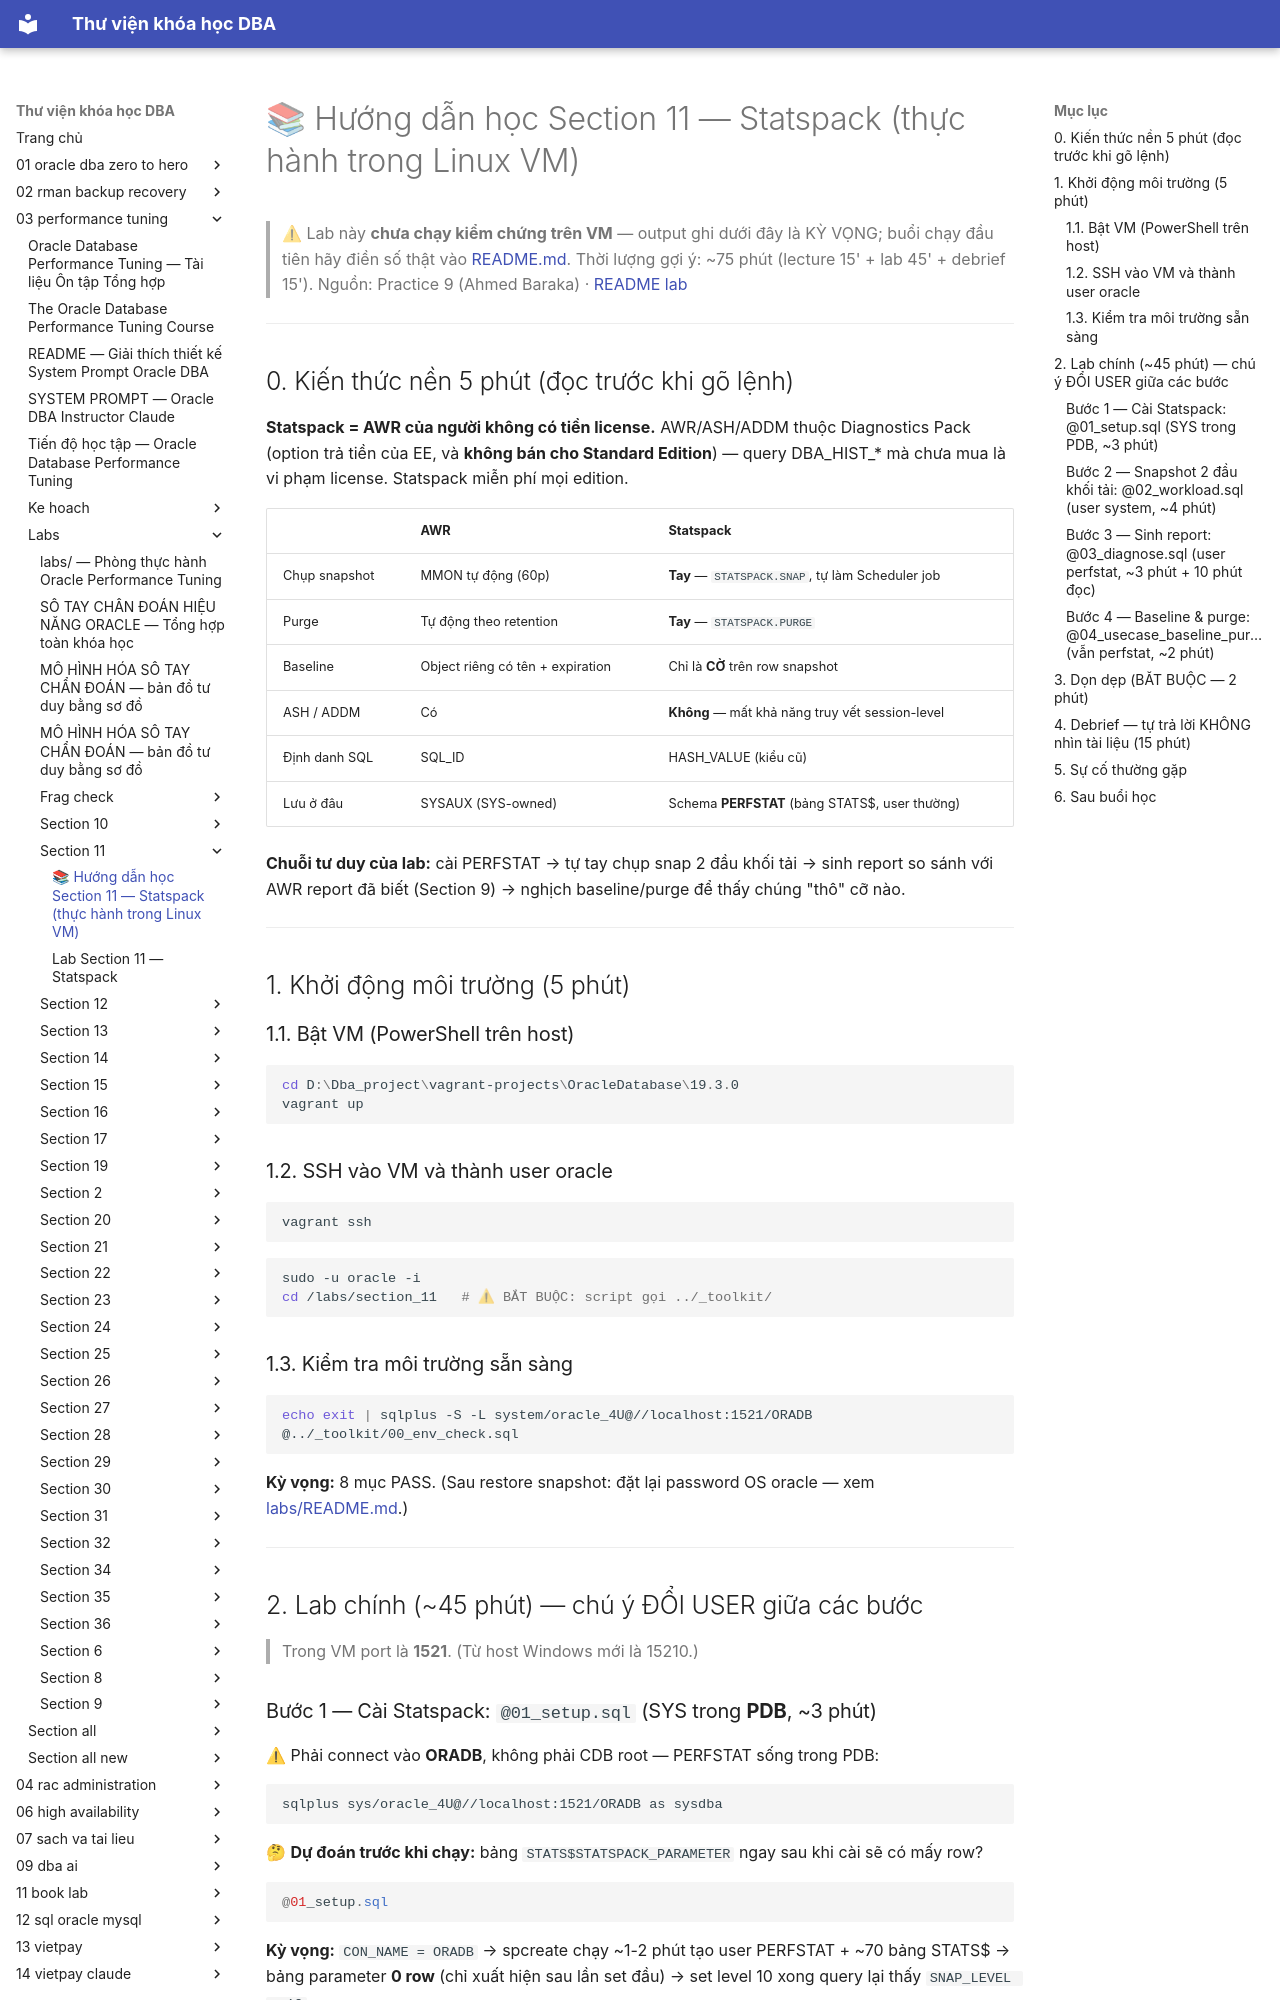

repository: quochuyag/MkDocs_local · page: 03-performance-tuning/labs/section-11/huong-dan-hoc-section-11/index.html · generator: mkdocs

---
title: 📚 Hướng dẫn học Section 11 — Statspack (thực hành trong Linux VM)
course: 03-performance-tuning
source: The-Oracle-Database-Performance-Tuning-Course/labs/section_11/HUONG_DAN_HOC_SECTION_11.md
---

# 📚 Hướng dẫn học Section 11 — Statspack (thực hành trong Linux VM)

> ⚠ Lab này **chưa chạy kiểm chứng trên VM** — output ghi dưới đây là KỲ VỌNG; buổi chạy đầu tiên hãy điền số thật vào [README.md](readme.md).
> Thời lượng gợi ý: ~75 phút (lecture 15' + lab 45' + debrief 15').
> Nguồn: Practice 9 (Ahmed Baraka) · [README lab](readme.md)

---

## 0. Kiến thức nền 5 phút (đọc trước khi gõ lệnh)

**Statspack = AWR của người không có tiền license.** AWR/ASH/ADDM thuộc Diagnostics Pack (option trả tiền của EE, và **không bán cho Standard Edition**) — query DBA_HIST_* mà chưa mua là vi phạm license. Statspack miễn phí mọi edition.

| | AWR | Statspack |
|---|---|---|
| Chụp snapshot | MMON tự động (60p) | **Tay** — `STATSPACK.SNAP`, tự làm Scheduler job |
| Purge | Tự động theo retention | **Tay** — `STATSPACK.PURGE` |
| Baseline | Object riêng có tên + expiration | Chỉ là **CỜ** trên row snapshot |
| ASH / ADDM | Có | **Không** — mất khả năng truy vết session-level |
| Định danh SQL | SQL_ID | HASH_VALUE (kiểu cũ) |
| Lưu ở đâu | SYSAUX (SYS-owned) | Schema **PERFSTAT** (bảng STATS$, user thường) |

**Chuỗi tư duy của lab:** cài PERFSTAT → tự tay chụp snap 2 đầu khối tải → sinh report so sánh với AWR report đã biết (Section 9) → nghịch baseline/purge để thấy chúng "thô" cỡ nào.

---

## 1. Khởi động môi trường (5 phút)

### 1.1. Bật VM (PowerShell trên host)

```powershell
cd D:\Dba_project\vagrant-projects\OracleDatabase\19.3.0
vagrant up
```

### 1.2. SSH vào VM và thành user oracle

```powershell
vagrant ssh
```

```bash
sudo -u oracle -i
cd /labs/section_11   # ⚠ BẮT BUỘC: script gọi ../_toolkit/
```

### 1.3. Kiểm tra môi trường sẵn sàng

```bash
echo exit | sqlplus -S -L system/oracle_4U@//localhost:1521/ORADB @../_toolkit/00_env_check.sql
```

**Kỳ vọng:** 8 mục PASS. (Sau restore snapshot: đặt lại password OS oracle — xem [labs/README.md](../readme.md).)

---

## 2. Lab chính (~45 phút) — chú ý ĐỔI USER giữa các bước

> Trong VM port là **1521**. (Từ host Windows mới là 15210.)

### Bước 1 — Cài Statspack: `@01_setup.sql` (SYS trong **PDB**, ~3 phút)

⚠ Phải connect vào **ORADB**, không phải CDB root — PERFSTAT sống trong PDB:

```bash
sqlplus sys/oracle_4U@//localhost:1521/ORADB as sysdba
```

🤔 **Dự đoán trước khi chạy:** bảng `STATS$STATSPACK_PARAMETER` ngay sau khi cài sẽ có mấy row?

```sql
@01_setup.sql
```

**Kỳ vọng:** `CON_NAME = ORADB` → spcreate chạy ~1-2 phút tạo user PERFSTAT + ~70 bảng STATS$ → bảng parameter **0 row** (chỉ xuất hiện sau lần set đầu) → set level 10 xong query lại thấy `SNAP_LEVEL = 10`.

💡 Level: 5 = SQL (mặc định), 6 = +plan, 7 = +segment stats, 10 = +latch con (nặng nhất — chỉ dùng khi điều tra latch; lab để 10 theo course, production thường 7).
